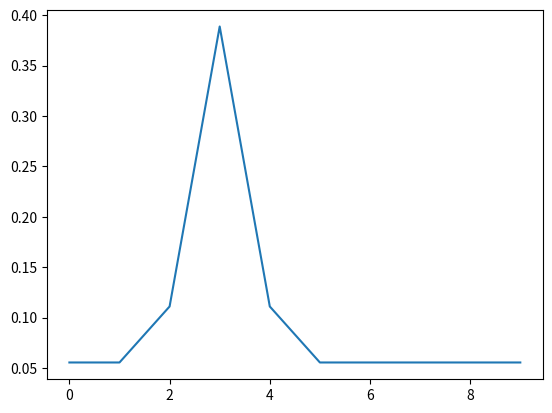

The matplotlib source for this figure:
from matplotlib import pyplot as plt
#possible possitions
map = [100, 200, 300, 400, 500, 600, 700, 800, 900, 1000]
#sensor accuratcy 
# completely acc
sensorAcc1 = 0.7
# off by exactly +- 100ft
sensorAcc2 = 0.2
# off by exactly +- 200ft or more
sensorAcc3 = 0.1
#what sensor read
currentSensorReading = 400
#funtion to find pron
def findProb(world, sReading):
    #create belief list 
    belief = [1/len(world) for i in range(len(world))]
    #iterate through all indexes and multiplying by the acc
    for i in range(len(belief)):
        if world[i] == sReading:
            belief[i] *= sensorAcc1
        elif world[i] == sReading + 100 or world[i] == sReading -100:
            belief[i] *= sensorAcc2
        else:belief[i] *= sensorAcc3
    # create normalizer
    normalizer = sum(belief)
    # complete bayes rule equation
    for i in range(len(belief)):
        belief[i] /= normalizer
    return belief
# call function
probDistribution1 = findProb(map,currentSensorReading)
probDistribution2 = findProb(map,500)
x_values = [i for i in range(len(probDistribution1))]
print(probDistribution1)
print("")
print(probDistribution2)
plt.plot(x_values, probDistribution1)
plt.show()